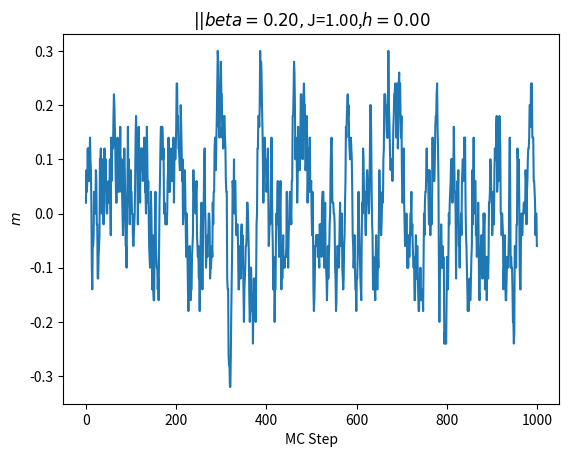
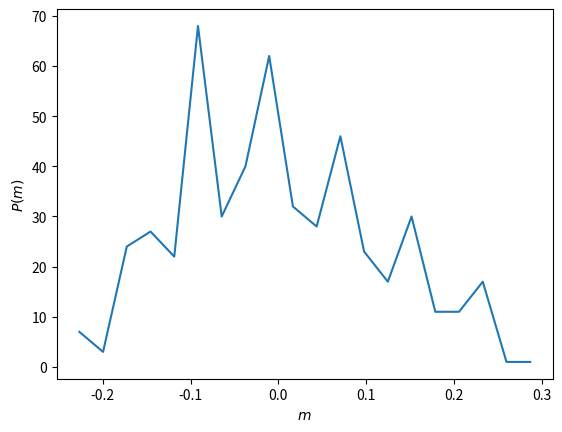

Recreate these plots in Python, in order.
import pylab
import numpy as np
import matplotlib.pyplot as plt

#######################################################################################
# Getting the Hamiltonian right
#######################################################################################
def energy_ising_1d(configuration, J, h):
    num_spins = len(configuration)
    energy = 0.0

    for i in range (num_spins):
        spini   = configuration[i]
        ip1     = (i+1)%num_spins
        spinip1 = configuration[ip1]
        energy  = energy - J*(spini*spinip1) - h*spini
    
    return energy

test_num_spins = 10
test_J         = 1
test_h         = 2

test_configuration_1 = -1*np.ones(test_num_spins)
test_configuration_2 = +1*np.ones(test_num_spins)
test_configuration_3 = +1*np.ones(test_num_spins)

test_configuration_3[::2] = -1

print("Test Config 1:", test_configuration_1)
print("Energy Config 1:", energy_ising_1d(test_configuration_1, test_J, test_h))
print("Expected Energy Config 1:", test_num_spins*(test_h - test_J))
print()
print("Test Config 2:", test_configuration_2)
print("Energy Config 2:", energy_ising_1d(test_configuration_2, test_J, test_h))
print("Expected Energy Config 2:", -test_num_spins*(test_h - test_J))
print()
print("Test Config 3:", test_configuration_3)
print("Energy Config 3:", energy_ising_1d(test_configuration_3, test_J, test_h))
print("Expected Energy Config 3:", test_num_spins*(test_h - test_J))


#######################################################################################################
#Simple (slow) Metropolis Monte Carlo
#######################################################################################################
random_seed=1
np.random.seed(random_seed)

def metropolis_mc_slow(n_steps, n_lattice_sites, beta, J, h, debug=False, save_freq=10):
    configuration = 2*np.random.randint(2, size=n_lattice_sites) -1
    average_spins = []

    if debug is True:
        print("Starting configuration:", configuration)
    
    current_energy = energy_ising_1d(configuration, J, h)

    for i in range(n_steps):
        spin_to_change = np.random.randint(n_lattice_sites)
        configuration[spin_to_change] *= -1
        energy_flip    = energy_ising_1d(configuration, J, h)
        r              = np.random.random()

        if r<min(1,np.exp(-beta*(energy_flip - current_energy))):
            current_energy *= -1
        
        else:
            configuration[spin_to_change] *= -1
        
        average_spin = configuration.mean()

        if 1%save_freq == 0:
            average_spins.append(average_spin)
        
        if debug and i%10 == 0:
            print("%i:"%i, configuration, "Energy:",current_energy, "Spin:", average_spin)
    
    return average_spins

print("High Temperature:")
average_spins = metropolis_mc_slow(n_steps = 100, n_lattice_sites = 10, beta = 0.1, J = 1, h = 2, debug=True)

print("Low Twmperature:")
average_spins = metropolis_mc_slow(n_steps= 200, n_lattice_sites=10, beta=1, J=1, h=2, debug=True)

#####################################################################################################################
# Faster Metropolis Monte Carlo
#####################################################################################################################
random_seed =1
np.random.seed(random_seed)

def energy_difference(J, h, si, sleft, sright):
    dE= 2*h*si+2*J*si*(sleft + sright)
    return dE

def metropolis_mc_fast(n_steps, n_lattice_sites, beta, J, h, debug=False, save_freq=10):
    configuration = 2*np.random.randint(2, size = n_lattice_sites) - 1
    average_spins = []

    if debug is True:
        print("Starting configuration:", configuration)

    current_energy = energy_ising_1d(configuration, J, h)
    for i in range(n_steps):
        spin_to_change= np.random.randint(n_lattice_sites)
        si            = configuration[spin_to_change]
        sright        = configuration[(spin_to_change +1)%n_lattice_sites]
        sleft         = configuration[(spin_to_change -1)%n_lattice_sites]

        dE            = energy_difference(J, h, si, sleft, sright)

        r = np.random.random()

        if r<min(1,np.exp(-beta*(dE))):
            configuration[spin_to_change] *= -1
            current_energy += dE
        else: 
            pass

        average_spin = configuration.mean()

        if i%save_freq ==0:
            average_spins.append(average_spin)
        
        if debug and i%10==0:
            print("%i: "%i, configuration, "Energy:", current_energy, "Spin:", average_spin)
    
    return average_spins

print("High temperature:")
average_spins = metropolis_mc_fast(n_steps=100, n_lattice_sites = 10, beta = 0.1, J=1, h=2, debug=True)

print("Low temperature:")
average_spins = metropolis_mc_fast(n_steps = 100, n_lattice_sites =10, beta=1, J=1, h=2, debug=True)


########################################################################################################################
#Testing for one case
########################################################################################################################
def bin_average(bins):
    return (bins[1:] + bins[:-1])/2

test_n_lattice_sites = 100
test_beta            = 0.2
test_J               = 1
test_h               = 0
test_n_steps         = test_n_lattice_sites*100

average_spins   =   metropolis_mc_fast(test_n_steps, test_n_lattice_sites, test_beta, test_J, test_h)

plt.plot(average_spins)
plt.ylabel("$m$")
plt.xlabel("MC Step")
plt.title("$||beta=%.2f,$J=%.2f,$h=%.2f$"%(test_beta, test_J, test_h))

spin_hist, spin_bins = np.histogram(average_spins[len(average_spins)//2:], bins=20)
plt.figure()
plt.plot(bin_average(spin_bins),spin_hist)
plt.xlabel('$m$')
plt.ylabel("$P(m)$")

plt.show()
